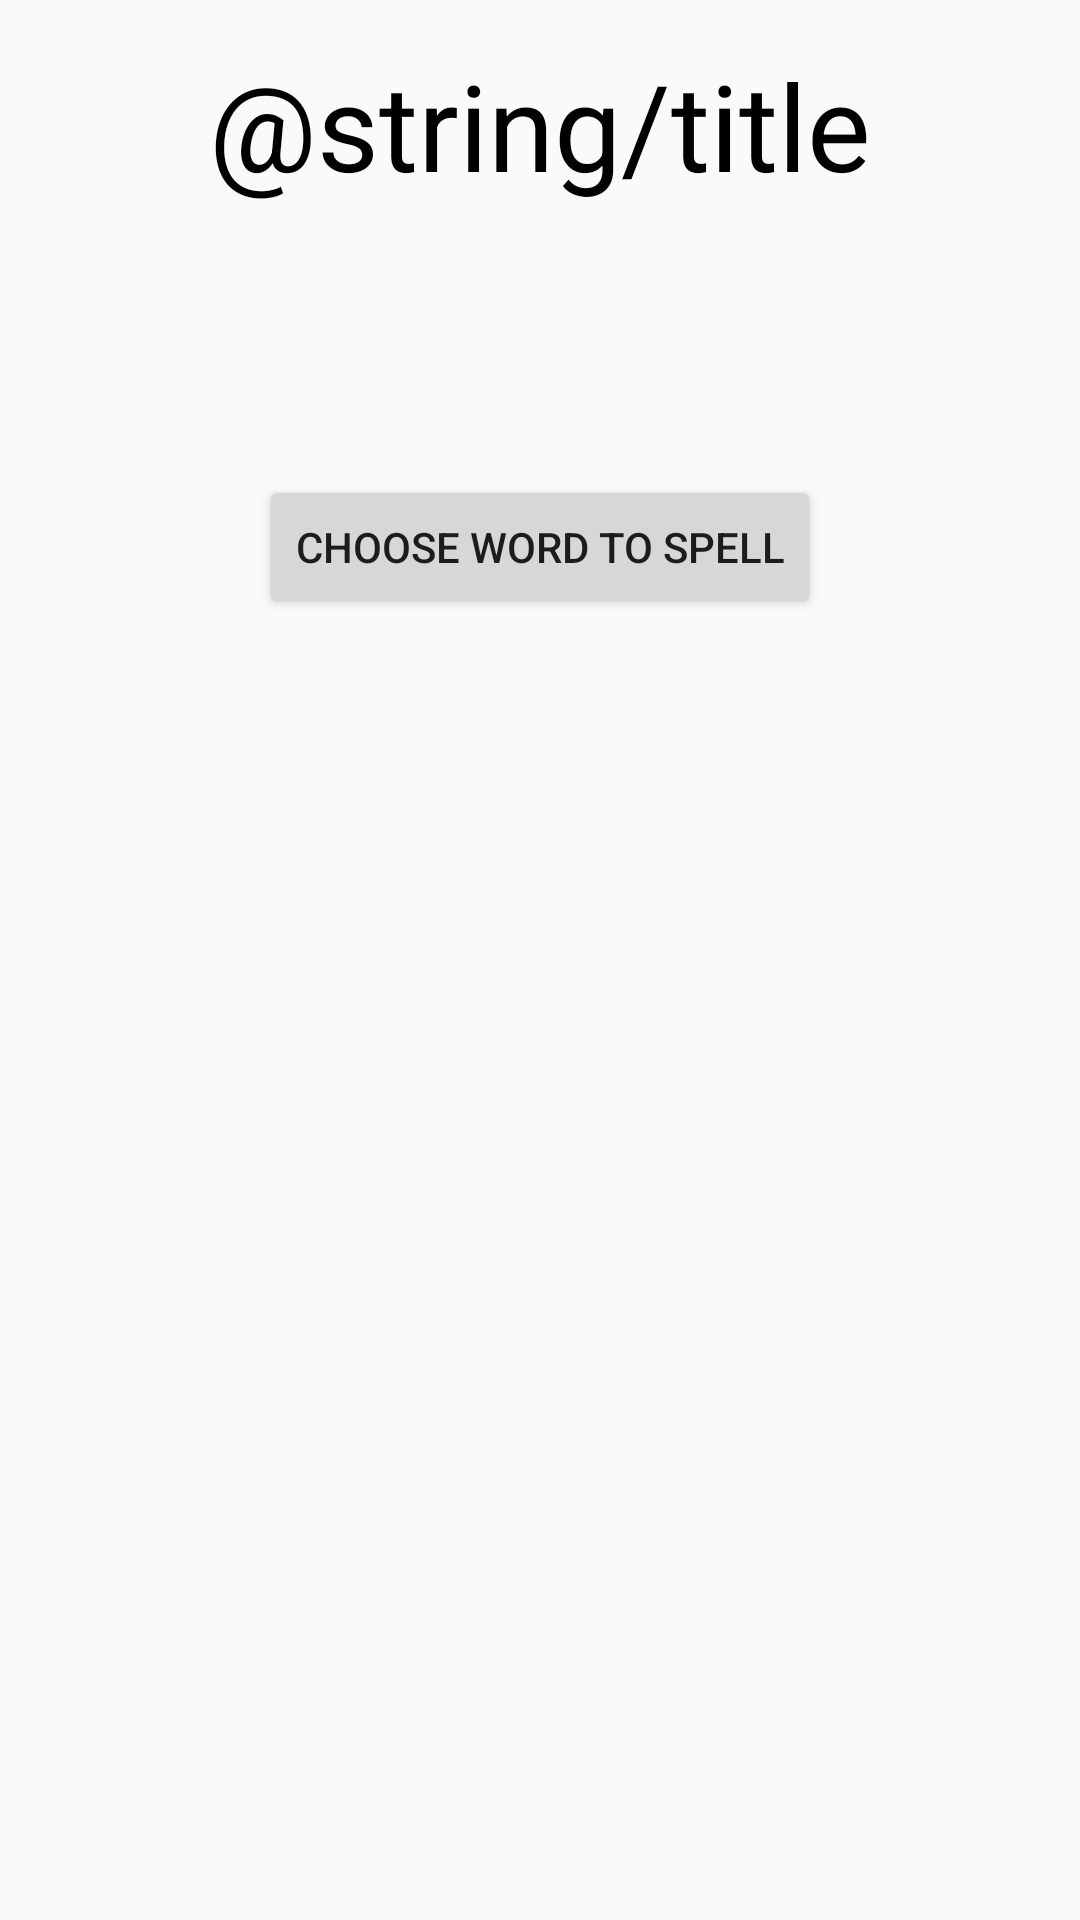

Layout XML and referenced resources for this Android screen:
<!-- AndroidManifest.xml: application theme AppTheme -->
<!-- res/layout/activity_main.xml -->
<?xml version="1.0" encoding="utf-8"?>
<RelativeLayout xmlns:android="http://schemas.android.com/apk/res/android"
    xmlns:app="http://schemas.android.com/apk/res-auto"
    xmlns:tools="http://schemas.android.com/tools"
    android:layout_width="match_parent"
    android:layout_height="match_parent"
    tools:context="edu.gatech.spellastory.MainActivity">

    <TextView
        android:id="@+id/titleTextView"
        android:layout_width="wrap_content"
        android:layout_height="wrap_content"
        android:layout_centerHorizontal="true"
        android:layout_alignParentTop="true"
        android:layout_marginTop="15dp"
        android:text="@string/title"
        android:textSize="40sp"
        android:textColor="@color/black"/>

    <Button
        android:id="@+id/selectWordButton"
        android:layout_width="wrap_content"
        android:layout_height="wrap_content"
        android:layout_centerHorizontal="true"
        android:layout_below="@id/titleTextView"
        android:layout_marginTop="90dp"
        android:text="Choose Word To Spell"/>
</RelativeLayout>
<!-- resources referenced by this layout -->
<resources>
  <color name="black">#000000</color>
  <style name="AppTheme" parent="Theme.AppCompat.Light.DarkActionBar">
          
          <item name="colorPrimary">@color/colorPrimary</item>
          <item name="colorPrimaryDark">@color/colorPrimaryDark</item>
          <item name="colorAccent">@color/colorAccent</item>
      </style>
  <color name="colorPrimary">#3F51B5</color>
  <color name="colorPrimaryDark">#303F9F</color>
  <color name="colorAccent">#FF4081</color>
</resources>
